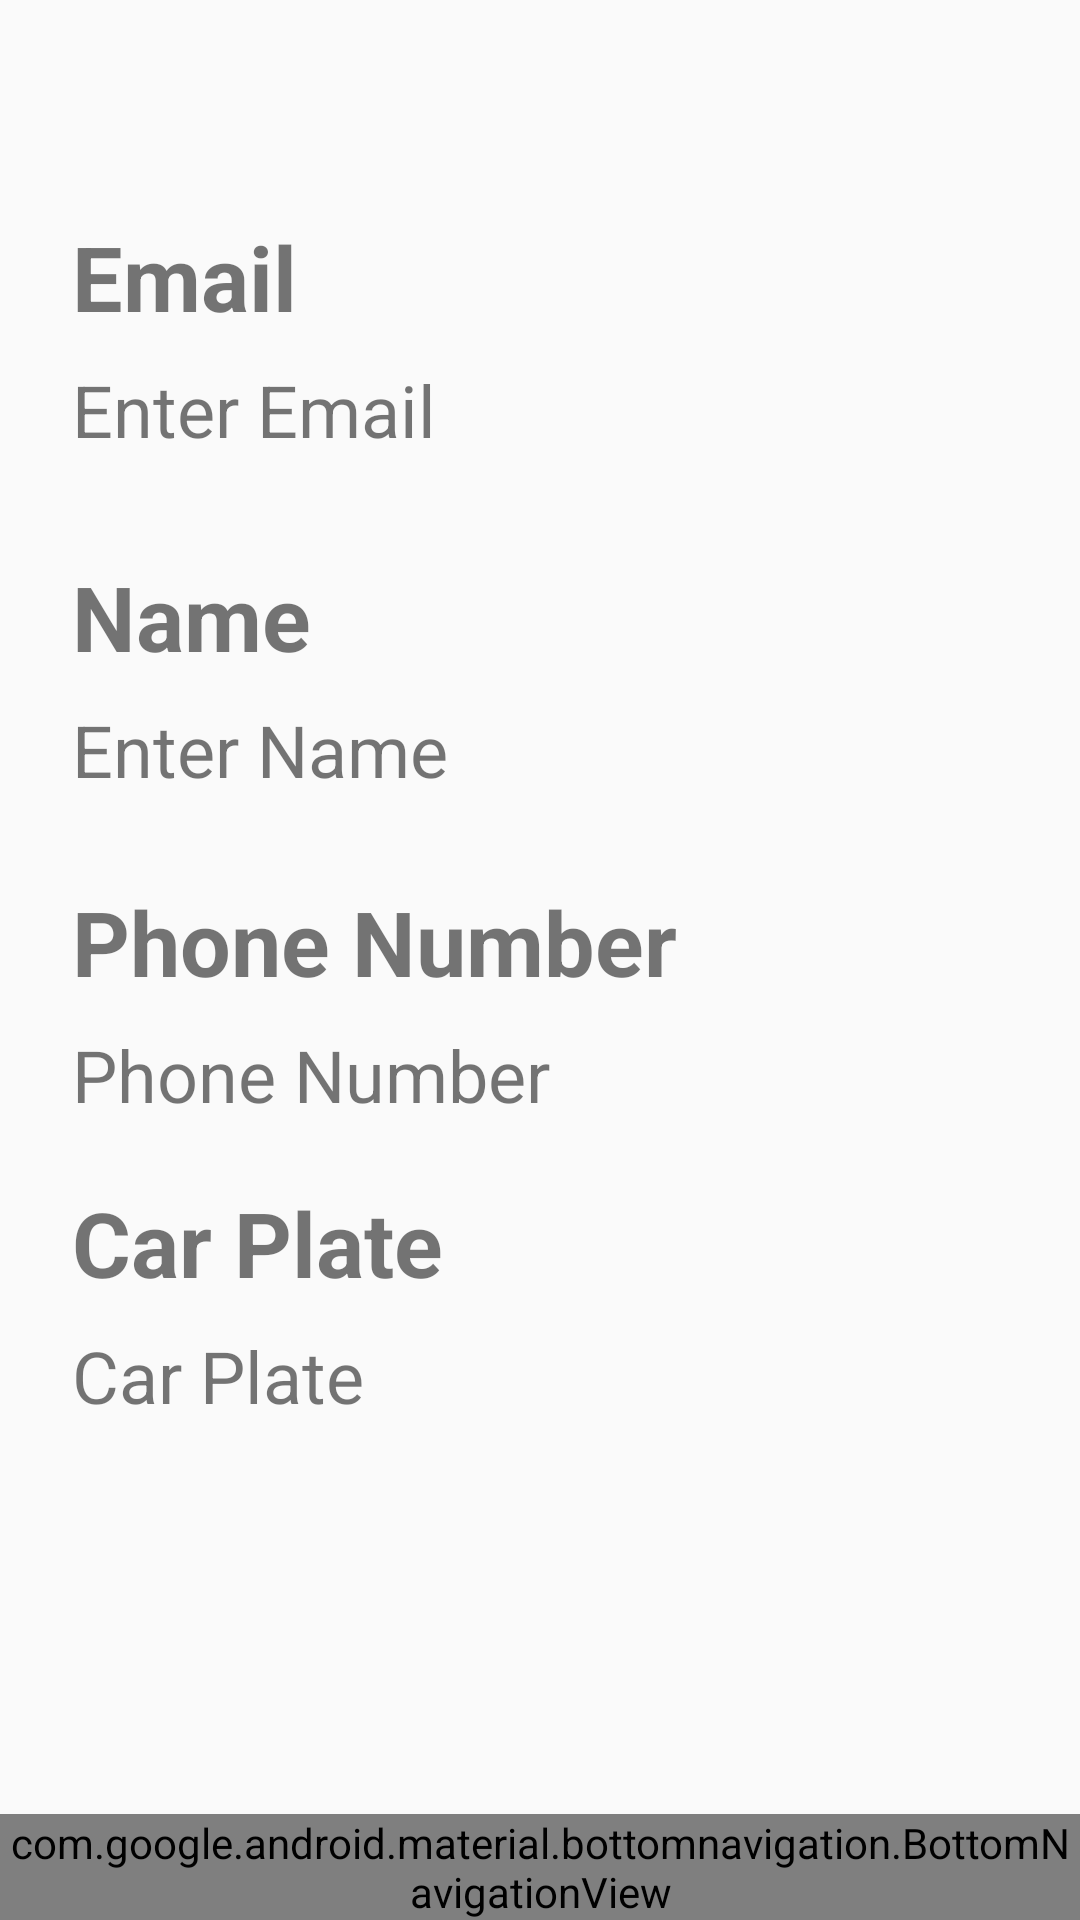

Write the Android layout XML for this screen, with the resource values it uses.
<!-- AndroidManifest.xml: application theme AppTheme -->
<!-- res/layout/activity_user_profile.xml -->
<?xml version="1.0" encoding="utf-8"?>
<androidx.constraintlayout.widget.ConstraintLayout xmlns:android="http://schemas.android.com/apk/res/android"
    xmlns:app="http://schemas.android.com/apk/res-auto"
    xmlns:tools="http://schemas.android.com/tools"
    android:layout_width="match_parent"
    android:layout_height="match_parent"
    tools:context=".UserProfile">

    <com.google.android.material.bottomnavigation.BottomNavigationView
        android:id="@+id/bottomNav"
        android:layout_width="match_parent"
        android:layout_height="wrap_content"
        android:background="@color/cardview_light_background"
        app:layout_constraintBottom_toBottomOf="parent"
        app:layout_constraintEnd_toEndOf="parent"
        app:layout_constraintHorizontal_bias="0.0"
        app:layout_constraintStart_toStartOf="parent"
        app:menu="@menu/menu_bottom_navigation_bar"  />

    <TextView
        android:id="@+id/txtViewEmail"
        android:layout_width="wrap_content"
        android:layout_height="wrap_content"
        android:layout_marginStart="24dp"
        android:layout_marginTop="72dp"
        android:text="@string/txtViewEmail"
        android:textSize="30sp"
        android:textStyle="bold"
        app:layout_constraintStart_toStartOf="parent"
        app:layout_constraintTop_toTopOf="parent" />

    <TextView
        android:id="@+id/txtViewName"
        android:layout_width="wrap_content"
        android:layout_height="wrap_content"
        android:layout_marginStart="24dp"
        android:layout_marginTop="8dp"
        android:text="@string/txtVirwName"
        android:textSize="30sp"
        android:textStyle="bold"
        app:layout_constraintStart_toStartOf="parent"
        app:layout_constraintTop_toBottomOf="@+id/editProfileEmail" />

    <TextView
        android:id="@+id/txtViewPhoneNumber"
        android:layout_width="wrap_content"
        android:layout_height="wrap_content"
        android:layout_marginStart="24dp"
        android:layout_marginTop="8dp"
        android:text="@string/txtViewPhoneNumber"
        android:textSize="30sp"
        android:textStyle="bold"
        app:layout_constraintStart_toStartOf="parent"
        app:layout_constraintTop_toBottomOf="@+id/editProfileName" />

    <TextView
        android:id="@+id/txtViewCarPlate"
        android:layout_width="wrap_content"
        android:layout_height="wrap_content"
        android:layout_marginStart="24dp"
        android:layout_marginTop="8dp"
        android:text="@string/carplatetxt"
        android:textSize="30sp"
        android:textStyle="bold"
        app:layout_constraintStart_toStartOf="parent"
        app:layout_constraintTop_toBottomOf="@+id/editProfilePhoneNumber" />

    <TextView
        android:id="@+id/editProfileEmail"
        android:layout_width="344dp"
        android:layout_height="57dp"
        android:layout_marginStart="24dp"
        android:layout_marginTop="8dp"
        android:text="@string/email"
        android:textSize="24sp"
        app:layout_constraintStart_toStartOf="parent"
        app:layout_constraintTop_toBottomOf="@+id/txtViewEmail" />

    <TextView
        android:id="@+id/editProfileName"
        android:layout_width="334dp"
        android:layout_height="52dp"
        android:layout_marginStart="24dp"
        android:layout_marginTop="8dp"
        android:text="@string/name"
        android:textSize="24sp"
        app:layout_constraintStart_toStartOf="parent"
        app:layout_constraintTop_toBottomOf="@+id/txtViewName" />

    <TextView
        android:id="@+id/editProfilePhoneNumber"
        android:layout_width="326dp"
        android:layout_height="44dp"
        android:layout_marginStart="24dp"
        android:layout_marginTop="8dp"
        android:text="@string/txtViewPhoneNumber"
        android:textSize="24sp"
        app:layout_constraintStart_toStartOf="parent"
        app:layout_constraintTop_toBottomOf="@+id/txtViewPhoneNumber" />

    <TextView
        android:id="@+id/editCarPlate"
        android:layout_width="326dp"
        android:layout_height="44dp"
        android:layout_marginStart="24dp"
        android:layout_marginTop="8dp"
        android:text="@string/editCarPlate"
        android:textSize="24sp"
        app:layout_constraintStart_toStartOf="parent"
        app:layout_constraintTop_toBottomOf="@+id/txtViewCarPlate" />

</androidx.constraintlayout.widget.ConstraintLayout>
<!-- resources referenced by this layout -->
<resources>
  <string name="carplatetxt">Car Plate</string>
  <string name="editCarPlate">Car Plate</string>
  <string name="email">Enter Email</string>
  <string name="name">Enter Name</string>
  <string name="txtViewEmail">Email</string>
  <string name="txtViewPhoneNumber">Phone Number</string>
  <string name="txtVirwName">Name</string>
  <style name="AppTheme" parent="Theme.AppCompat.Light.DarkActionBar">
          
          <item name="colorPrimary">@color/colorPrimary</item>
          <item name="colorPrimaryDark">@color/colorPrimaryDark</item>
          <item name="colorAccent">@color/colorAccent</item>
          </style>
  <!-- not gathered from this repository: default colours our renderer supplied (Android Studio template values) -->
  <color name="colorPrimary">#FF6200EE</color>
  <color name="colorPrimaryDark">#FF3700B3</color>
  <color name="colorAccent">#FF03DAC5</color>
</resources>
